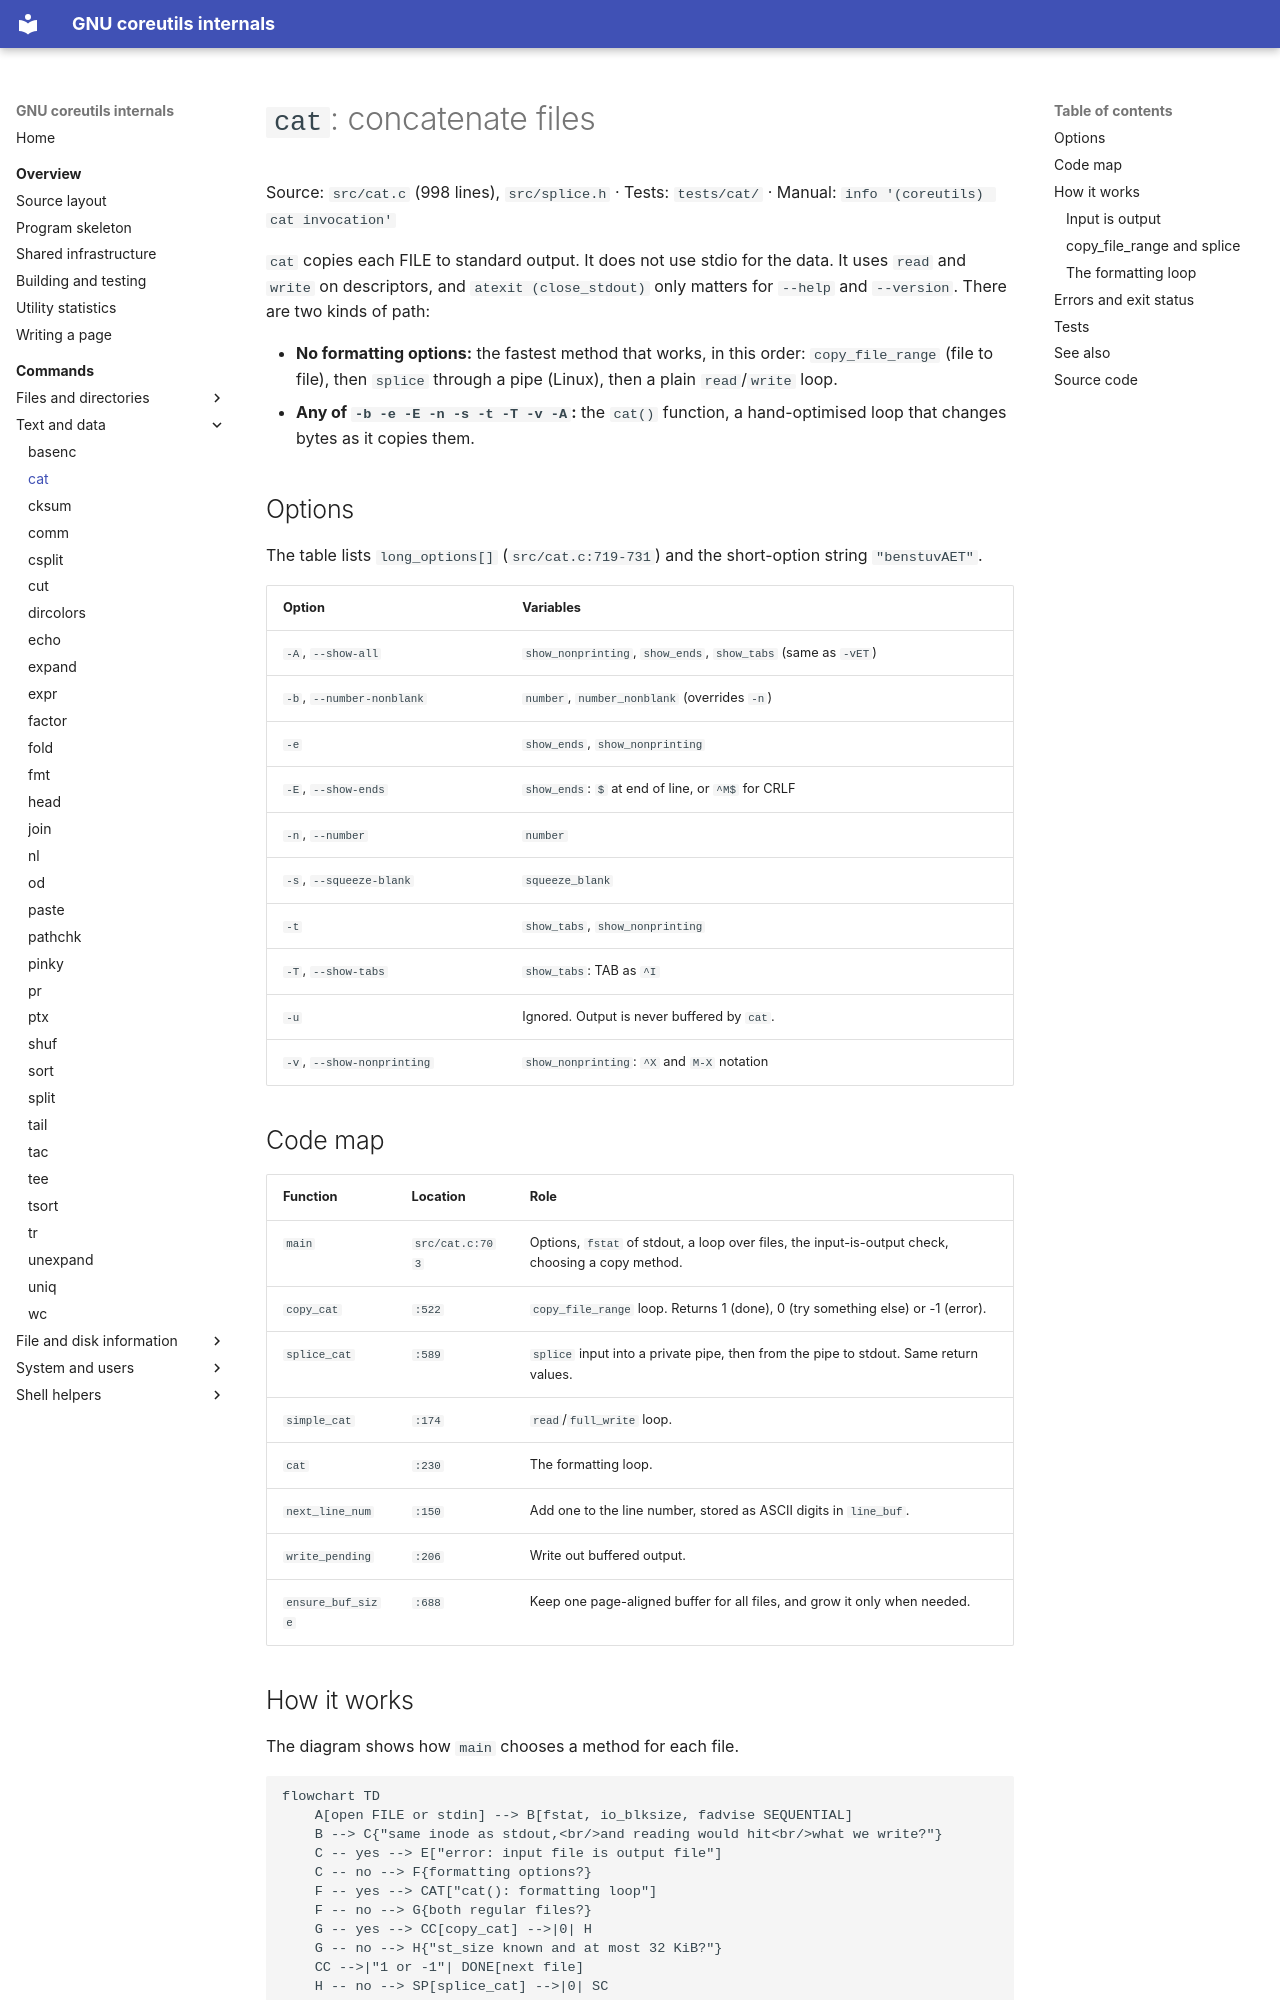

repository: andrewh/coreutils · page: commands/cat/index.html · generator: mkdocs

# `cat`: concatenate files

Source: `src/cat.c` (998 lines), `src/splice.h` · Tests: `tests/cat/` ·
Manual: `info '(coreutils) cat invocation'`

`cat` copies each FILE to standard output. It does not use stdio for the
data. It uses `read` and `write` on descriptors, and `atexit (close_stdout)`
only matters for `--help` and `--version`. There are two kinds of path:

- **No formatting options:** the fastest method that works, in this order:
  `copy_file_range` (file to file), then `splice` through a pipe (Linux),
  then a plain `read`/`write` loop.
- **Any of `-b -e -E -n -s -t -T -v -A`:** the `cat()` function, a
  hand-optimised loop that changes bytes as it copies them.

## Options

The table lists `long_options[]` (`src/cat.c:719-731`) and the short-option
string `"benstuvAET"`.

| Option | Variables |
|---|---|
| `-A`, `--show-all` | `show_nonprinting`, `show_ends`, `show_tabs` (same as `-vET`) |
| `-b`, `--number-nonblank` | `number`, `number_nonblank` (overrides `-n`) |
| `-e` | `show_ends`, `show_nonprinting` |
| `-E`, `--show-ends` | `show_ends`: `$` at end of line, or `^M$` for CRLF |
| `-n`, `--number` | `number` |
| `-s`, `--squeeze-blank` | `squeeze_blank` |
| `-t` | `show_tabs`, `show_nonprinting` |
| `-T`, `--show-tabs` | `show_tabs`: TAB as `^I` |
| `-u` | Ignored. Output is never buffered by `cat`. |
| `-v`, `--show-nonprinting` | `show_nonprinting`: `^X` and `M-X` notation |

## Code map

| Function | Location | Role |
|---|---|---|
| `main` | `src/cat.c:703` | Options, `fstat` of stdout, a loop over files, the input-is-output check, choosing a copy method. |
| `copy_cat` | `:522` | `copy_file_range` loop. Returns 1 (done), 0 (try something else) or -1 (error). |
| `splice_cat` | `:589` | `splice` input into a private pipe, then from the pipe to stdout. Same return values. |
| `simple_cat` | `:174` | `read`/`full_write` loop. |
| `cat` | `:230` | The formatting loop. |
| `next_line_num` | `:150` | Add one to the line number, stored as ASCII digits in `line_buf`. |
| `write_pending` | `:206` | Write out buffered output. |
| `ensure_buf_size` | `:688` | Keep one page-aligned buffer for all files, and grow it only when needed. |

## How it works

The diagram shows how `main` chooses a method for each file.

```mermaid
flowchart TD
    A[open FILE or stdin] --> B[fstat, io_blksize, fadvise SEQUENTIAL]
    B --> C{"same inode as stdout,<br/>and reading would hit<br/>what we write?"}
    C -- yes --> E["error: input file is output file"]
    C -- no --> F{formatting options?}
    F -- yes --> CAT["cat(): formatting loop"]
    F -- no --> G{both regular files?}
    G -- yes --> CC[copy_cat] -->|0| H
    G -- no --> H{"st_size known and at most 32 KiB?"}
    CC -->|"1 or -1"| DONE[next file]
    H -- no --> SP[splice_cat] -->|0| SC
    H -- yes --> SC[simple_cat]
    SP -->|"1 or -1"| DONE
    SC --> DONE
    CAT --> DONE
```
